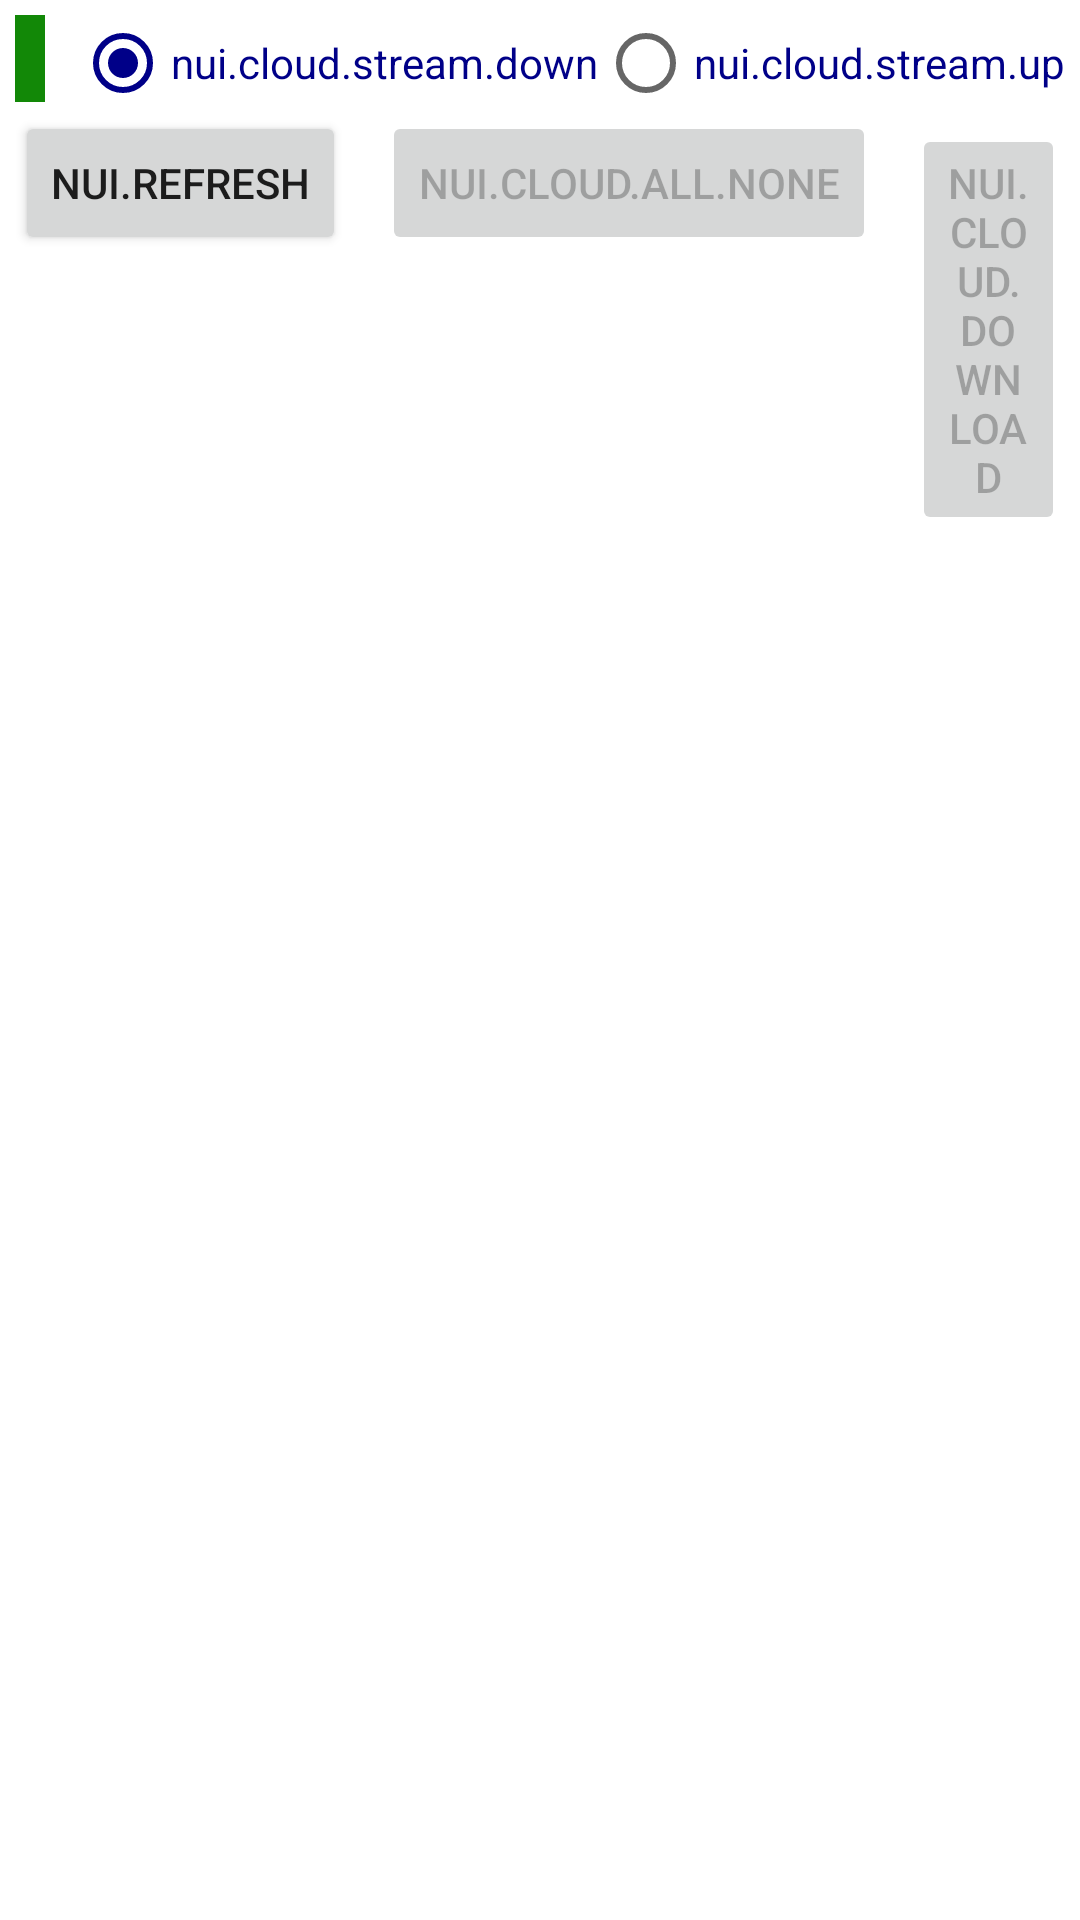

Reconstruct the res/layout file that produces this screen, plus the resources it refers to.
<!-- AndroidManifest.xml: application theme AppTheme -->
<!-- res/layout/cloud.xml -->
<?xml version="1.0" encoding="utf-8"?>
<LinearLayout xmlns:android="http://schemas.android.com/apk/res/android"
              android:orientation="vertical"
              android:padding="5dp"
              android:background="@color/white"
              android:layout_width="fill_parent"
              android:layout_height="fill_parent">

    <LinearLayout
        android:layout_width="wrap_content"
        android:layout_height="wrap_content"
        android:orientation="horizontal"
        android:layout_alignParentLeft="true"
        >

        <TextView
            android:layout_width="wrap_content"
            android:layout_height="wrap_content"
            android:background="@color/indiaGreen"
            android:textColor="@color/white"
            android:padding="5dp"
            android:id="@+id/cloud_lbFileList"/>

        <TextView
            android:layout_width="wrap_content"
            android:textColor="@color/indiaBlue"
            android:id="@+id/cloud_lbServerInfo"
            android:padding="5dp"
            android:layout_height="wrap_content"/>

        <RadioGroup
            android:layout_width="wrap_content"
            android:layout_height="wrap_content"
            android:baselineAligned="true"
            android:orientation="horizontal">

            <RadioButton
                android:layout_width="wrap_content"
                android:layout_height="wrap_content"
                android:id="@+id/cloud_rbDownStream"
                android:checked="true"
                android:textColor="@color/indiaBlue"
                android:text="nui.cloud.stream.down"/>

            <RadioButton
                android:layout_width="wrap_content"
                android:layout_height="wrap_content"
                android:id="@+id/cloud_rbUpStream"
                android:textColor="@color/indiaBlue"
                android:text="nui.cloud.stream.up"/>
        </RadioGroup>

    </LinearLayout>

    <LinearLayout
        android:layout_width="wrap_content"
        android:layout_height="wrap_content"
        android:orientation="horizontal"
        >

        <Button
            android:layout_width="wrap_content"
            android:layout_height="wrap_content"
            android:id="@+id/cloud_btnRefresh"
            android:text="nui.refresh"
            />

        <Button
            android:layout_width="wrap_content"
            android:layout_height="wrap_content"
            android:enabled="false"
            android:layout_marginLeft="12dp"
            android:id="@+id/cloud_btnAllNone"
            android:text="nui.cloud.all.none"
            />

        <Button
            android:layout_width="wrap_content"
            android:layout_height="wrap_content"
            android:enabled="false"
            android:layout_marginLeft="12dp"
            android:id="@+id/cloud_btnTransfer"
            android:text="nui.cloud.download"
            />
    </LinearLayout>

    <ListView
        android:id="@+id/cloud_lvFileList"
        android:layout_marginTop="5dp"
        android:layout_width="fill_parent"
        android:layout_height="wrap_content"
        />

</LinearLayout>
<!-- resources referenced by this layout -->
<resources>
  <color name="indiaBlue">#000088</color>
  <color name="indiaGreen">#128807</color>
  <color name="white">#FFFFFF</color>
  <style name="AppTheme" parent="Theme.AppCompat.Light">
          
          <item name="colorPrimary">@color/indiaOrange</item>
          <item name="colorPrimaryDark">@color/indiaOrange</item>
          <item name="colorAccent">@color/indiaBlue</item>
          <item name="titleTextColor">@color/white</item>
      </style>
  <color name="indiaOrange">#FF9933</color>
</resources>
